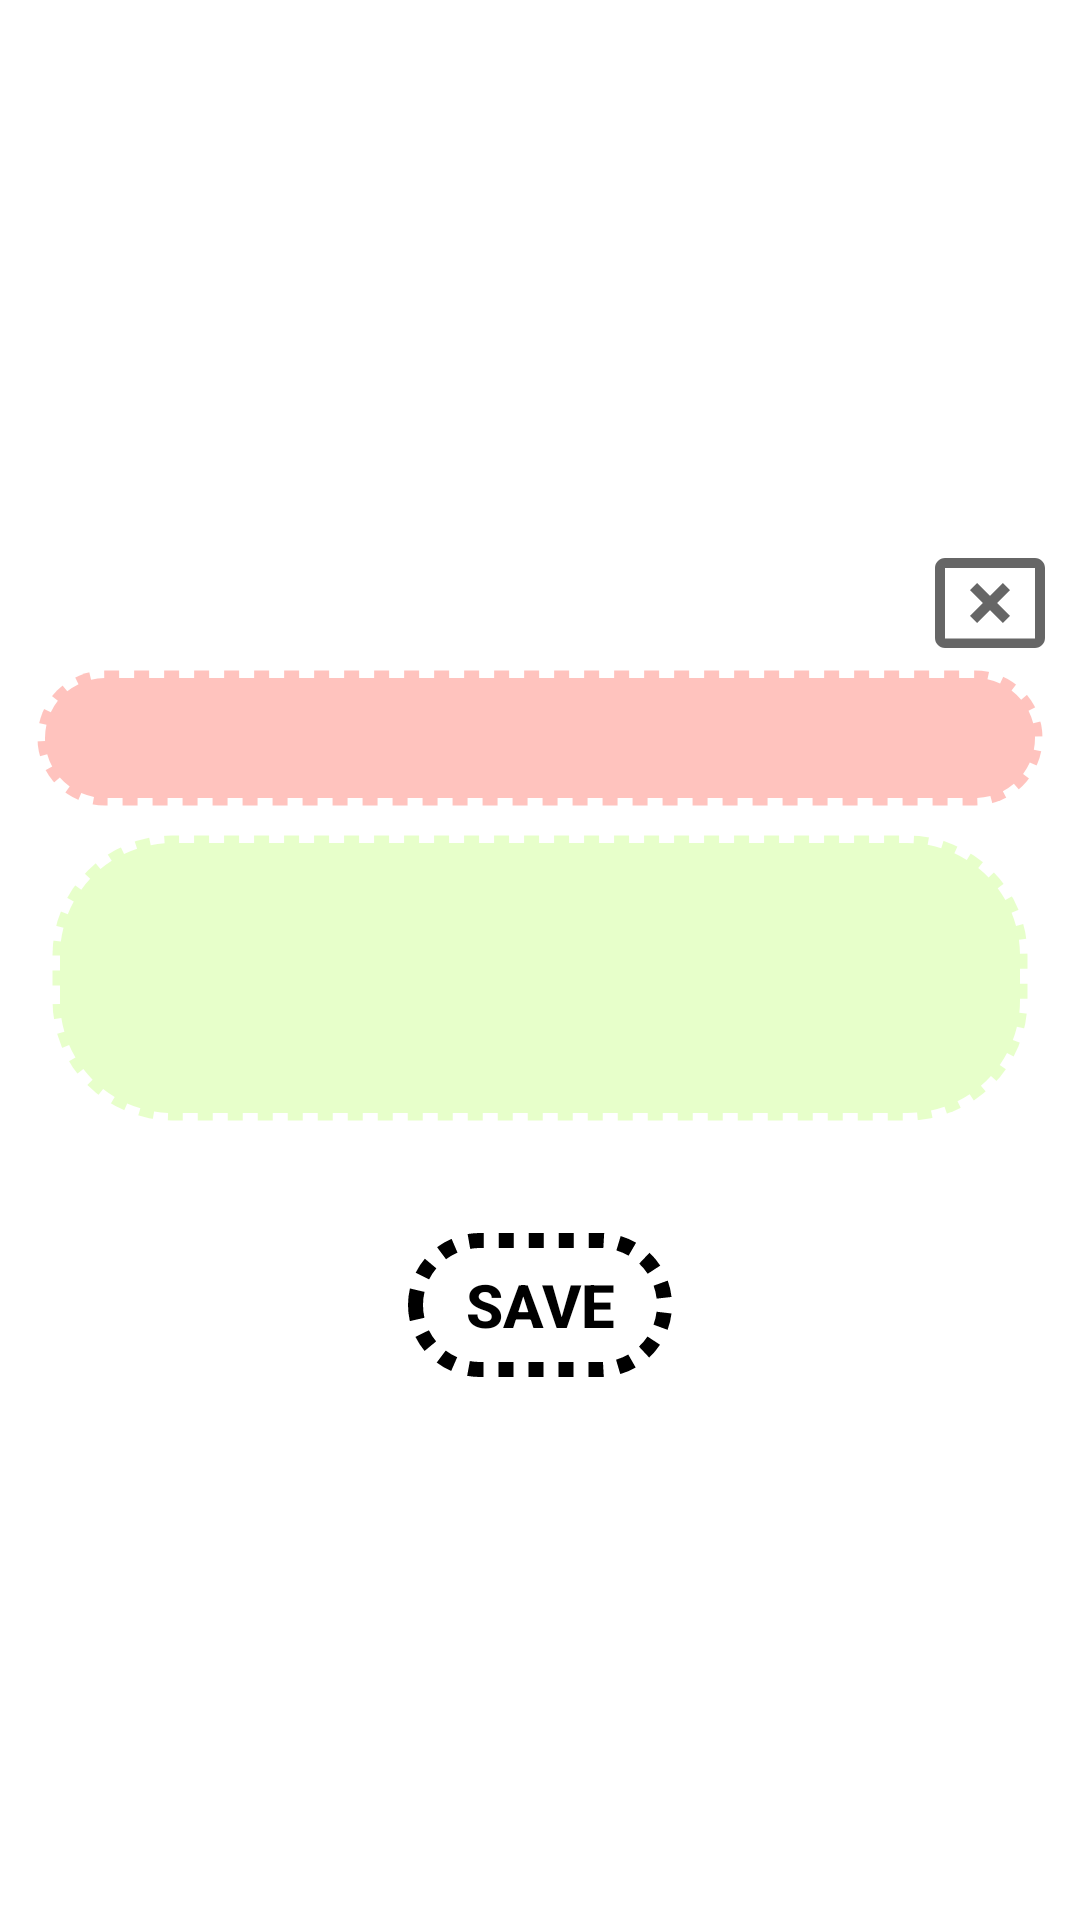

Android layout source for this screen:
<!-- AndroidManifest.xml: application theme Theme.ToDoSQLiteApp -->
<!-- res/layout/custom_dialog_create_todolist.xml -->
<?xml version="1.0" encoding="utf-8"?>
<androidx.constraintlayout.widget.ConstraintLayout xmlns:android="http://schemas.android.com/apk/res/android"
    xmlns:app="http://schemas.android.com/apk/res-auto"
    xmlns:tools="http://schemas.android.com/tools"
    android:layout_width="match_parent"
    android:layout_height="match_parent">


    <LinearLayout
        android:layout_width="match_parent"
        android:layout_height="wrap_content"
        android:layout_margin="10dp"
        android:orientation="vertical"
        app:layout_constraintBottom_toBottomOf="parent"
        app:layout_constraintStart_toStartOf="parent"
        app:layout_constraintTop_toTopOf="parent">

        <ImageButton
            android:id="@+id/btnCloseDialog"
            android:layout_width="40dp"
            android:layout_height="40dp"
            android:clickable="true"
            android:outlineSpotShadowColor="@color/black"
            android:background="@drawable/ic_baseline_cancel_presentation_24"
            android:layout_gravity="right"/>

        <EditText
            android:id="@+id/et_todoTitlle"
            android:layout_width="match_parent"
            android:layout_height="50dp"
            android:background="@drawable/todo_tittle_bg_round_corner"
            android:textAlignment="center"
            android:textSize="20sp"
            app:layout_constraintEnd_toEndOf="parent"
            app:layout_constraintStart_toStartOf="parent"
            app:layout_constraintTop_toTopOf="parent" />

        <EditText
            android:id="@+id/et_todoMsg"
            android:layout_width="match_parent"
            android:layout_height="100dp"
            android:layout_margin="5dp"
            android:background="@drawable/todo_msg_bg_round_corner"
            android:textAlignment="center"
            android:textSize="15sp"
            android:padding="5dp"
            app:layout_constraintEnd_toEndOf="parent"
            app:layout_constraintStart_toStartOf="parent"
            app:layout_constraintTop_toBottomOf="@+id/tv_todoTitlle" />

        <TextView
            android:id="@+id/tv_todoDateTime"
            android:layout_width="match_parent"
            android:layout_height="30dp"
            android:textAlignment="textEnd"
            app:layout_constraintEnd_toEndOf="parent"
            app:layout_constraintStart_toStartOf="parent"
            app:layout_constraintTop_toBottomOf="@+id/tv_todoMsg" />

        <Button
            android:id="@+id/btnSaveToDoList"
            android:layout_width="wrap_content"
            android:layout_height="wrap_content"
            android:textAlignment="center"
            android:textSize="20sp"
            android:text="SAVE"
            android:background="@drawable/btn_round_corner"
            android:textColor="@color/black"
            android:textAllCaps="true"
            android:textStyle="bold"
            android:layout_gravity="center"/>
    </LinearLayout>

</androidx.constraintlayout.widget.ConstraintLayout>
<!-- resources referenced by this layout -->
<resources>
  <color name="black">#FF000000</color>
  <!-- drawable btn_round_corner (drawable) -->
  <?xml version="1.0" encoding="utf-8"?>
  <shape xmlns:android="http://schemas.android.com/apk/res/android"
      android:padding="10dp"
      android:shape="rectangle">
  
      <stroke android:color="@color/black"
          android:dashGap="5dp"
          android:dashWidth="5dp"
          android:width="5dp"/>
  
      <corners
          android:bottomLeftRadius="40dp"
          android:bottomRightRadius="40dp"
          android:topLeftRadius="40dp"
          android:topRightRadius="40dp" />
  
  </shape>
  <!-- drawable ic_baseline_cancel_presentation_24 (drawable) -->
  <vector xmlns:android="http://schemas.android.com/apk/res/android"
      android:width="24dp"
      android:height="24dp"
      android:viewportWidth="24"
      android:viewportHeight="24"
      android:tint="?attr/colorControlNormal">
    <path
        android:fillColor="@color/black"
        android:pathData="M21,19.1H3V5h18v14.1zM21,3H3c-1.1,0 -2,0.9 -2,2v14c0,1.1 0.9,2 2,2h18c1.1,0 2,-0.9 2,-2V5c0,-1.1 -0.9,-2 -2,-2z"/>
    <path
        android:fillColor="#FF8A80"
        android:pathData="M14.59,8L12,10.59 9.41,8 8,9.41 10.59,12 8,14.59 9.41,16 12,13.41 14.59,16 16,14.59 13.41,12 16,9.41z"/>
  </vector>
  <!-- drawable todo_msg_bg_round_corner (drawable) -->
  <?xml version="1.0" encoding="utf-8"?>
  <shape xmlns:android="http://schemas.android.com/apk/res/android"
      android:padding="10dp"
      android:shape="rectangle">
  
      <solid android:color="#79CCFF90" />
      <stroke android:color="@color/white"
          android:dashGap="5dp"
          android:dashWidth="5dp"
          android:width="5dp"/>
  
      <corners
          android:bottomLeftRadius="40dp"
          android:bottomRightRadius="40dp"
          android:topLeftRadius="40dp"
          android:topRightRadius="40dp" />
  
  </shape>
  <!-- drawable todo_tittle_bg_round_corner (drawable) -->
  <?xml version="1.0" encoding="utf-8"?>
  <shape xmlns:android="http://schemas.android.com/apk/res/android"
      android:padding="10dp"
      android:shape="rectangle">
  
      <solid android:color="#83FF8A80" />
      <stroke android:color="@color/white"
          android:dashGap="5dp"
          android:dashWidth="5dp"
          android:width="5dp"/>
  
      <corners
          android:bottomLeftRadius="40dp"
          android:bottomRightRadius="40dp"
          android:topLeftRadius="40dp"
          android:topRightRadius="40dp" />
  
  </shape>
  <style name="Theme.ToDoSQLiteApp" parent="Theme.MaterialComponents.DayNight.DarkActionBar">
          
          <item name="colorPrimary">@color/purple_500</item>
          <item name="colorPrimaryVariant">@color/purple_700</item>
          <item name="colorOnPrimary">@color/white</item>
          
          <item name="colorSecondary">@color/teal_200</item>
          <item name="colorSecondaryVariant">@color/teal_700</item>
          <item name="colorOnSecondary">@color/black</item>
          
          <item name="android:statusBarColor" tools:targetApi="l">?attr/colorPrimaryVariant</item>
          
      </style>
  <color name="white">#FFFFFFFF</color>
  <color name="purple_500">#B9F6CA</color>
  <color name="purple_700">#B9F6CA</color>
  <color name="teal_200">#B9F6CA</color>
  <color name="teal_700">#84FFFF</color>
</resources>
